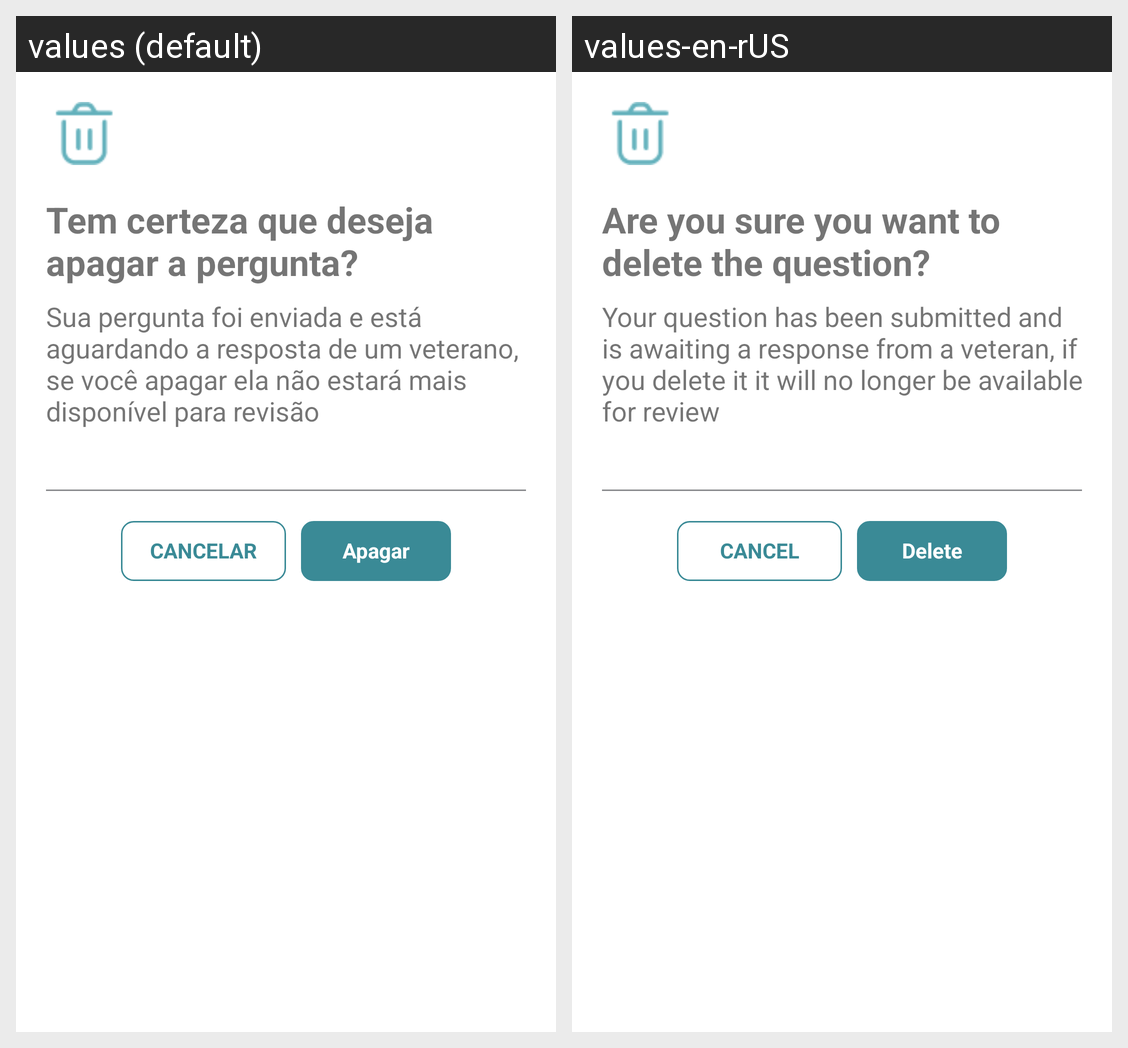

Locale-by-locale string values for the Android screen shown in this grid:
Android screen res/layout/fragment_dialog_excluir_postagem.xml rendered under 2 locales, left to right: values (default), values-en-rUS. Device: Nexus 5 (rendered at 1080×1920; each locale shown at half size, 540×960, under a caption strip naming it); theme Theme.Appstudenton.
Strings drawn on this screen, with the default value and each locale's value (text and hints the layout hard-codes, and strings that could not be matched under every locale, appear in the picture but are not listed):

fragment_dialog_excluir_pergunta_title
  values: Tem certeza que deseja apagar a pergunta?
  values-en-rUS: Are you sure you want to delete the question?

fragment_dialog_excluir_pergunta
  values: Sua pergunta foi enviada e está aguardando a resposta de um veterano, se você apagar ela não estará mais disponível para revisão
  values-en-rUS: Your question has been submitted and is awaiting a response from a veteran, if you delete it it will no longer be available for review

fragment_dialog_sair_btn_cancelar
  values: CANCELAR
  values-en-rUS: CANCEL

excluir_title
  values: Apagar
  values-en-rUS: Delete
